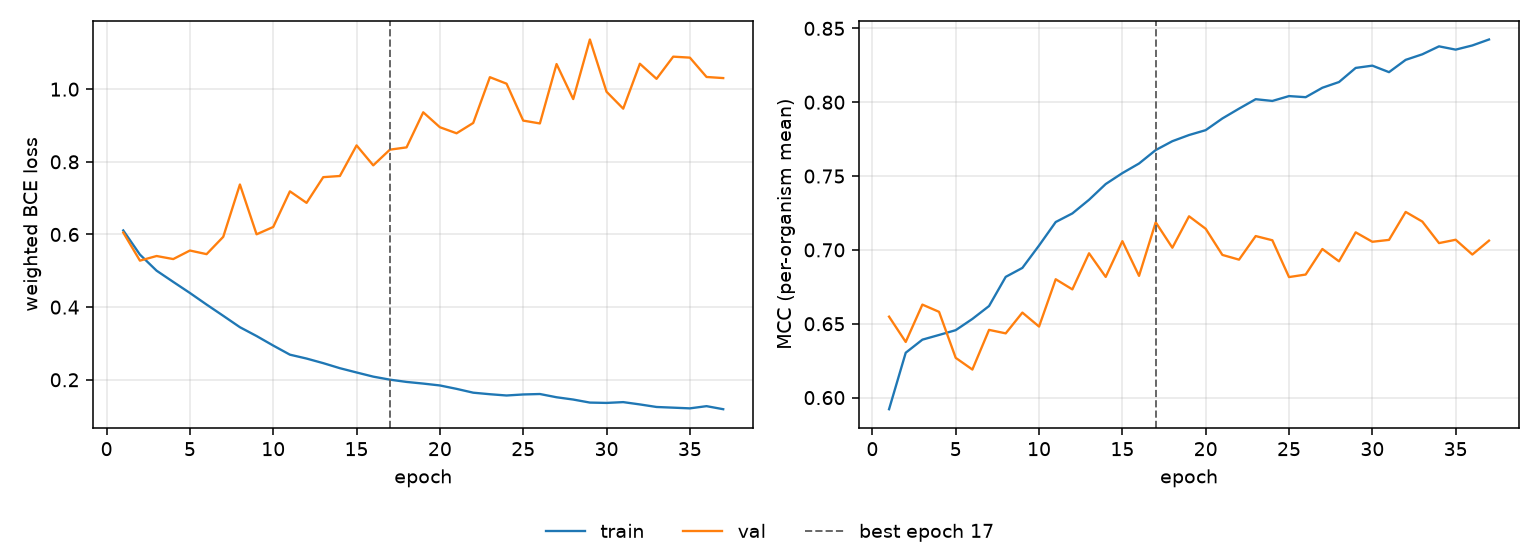

The file beside this chart, header and first rows:
epoch, tr_loss, vl_loss, tr_mcc, vl_mcc, is_best
1, 0.6111, 0.6053, 0.5921, 0.6548, False
2, 0.5446, 0.528, 0.6304, 0.6377, False
3, 0.5003, 0.5407, 0.6392, 0.663, False
4, 0.4694, 0.5323, 0.6424, 0.6581, False
5, 0.439, 0.5558, 0.6456, 0.6269, False
6, 0.4071, 0.5458, 0.6533, 0.619, False
7, 0.3761, 0.5935, 0.662, 0.6458, False
8, 0.3447, 0.7376, 0.6817, 0.6435, False
9, 0.3204, 0.6005, 0.6878, 0.6575, False
10, 0.2942, 0.6207, 0.703, 0.6481, False
11, 0.2691, 0.7188, 0.7189, 0.6801, False
12, 0.2584, 0.687, 0.7247, 0.6733, False
13, 0.2458, 0.7578, 0.7339, 0.6977, False
14, 0.2319, 0.761, 0.7446, 0.6817, False
15, 0.2201, 0.8452, 0.752, 0.7059, False
16, 0.2087, 0.7903, 0.7585, 0.6824, False
17, 0.2004, 0.8335, 0.7676, 0.7187, True
18, 0.1941, 0.8398, 0.7736, 0.7015, False
19, 0.1895, 0.9363, 0.7778, 0.7228, False
20, 0.1844, 0.8952, 0.7811, 0.7143, False
21, 0.175, 0.8786, 0.789, 0.6966, False
22, 0.1645, 0.907, 0.7956, 0.6934, False
23, 0.1603, 1.033, 0.802, 0.7094, False
24, 0.1568, 1.015, 0.8009, 0.7065, False
25, 0.1596, 0.9134, 0.8041, 0.6816, False
26, 0.1608, 0.9056, 0.8034, 0.6833, False
27, 0.1519, 1.069, 0.8098, 0.7006, False
28, 0.1456, 0.9728, 0.8137, 0.6923, False
29, 0.1372, 1.137, 0.8232, 0.7119, False
30, 0.1363, 0.9929, 0.8248, 0.7055, False
31, 0.1385, 0.9463, 0.8203, 0.7068, False
32, 0.1322, 1.07, 0.8287, 0.7257, False
33, 0.1251, 1.028, 0.8324, 0.7192, False
34, 0.1233, 1.09, 0.8378, 0.7046, False
35, 0.1213, 1.087, 0.8356, 0.7069, False
36, 0.1274, 1.034, 0.8384, 0.6969, False
37, 0.119, 1.031, 0.8425, 0.7063, False
